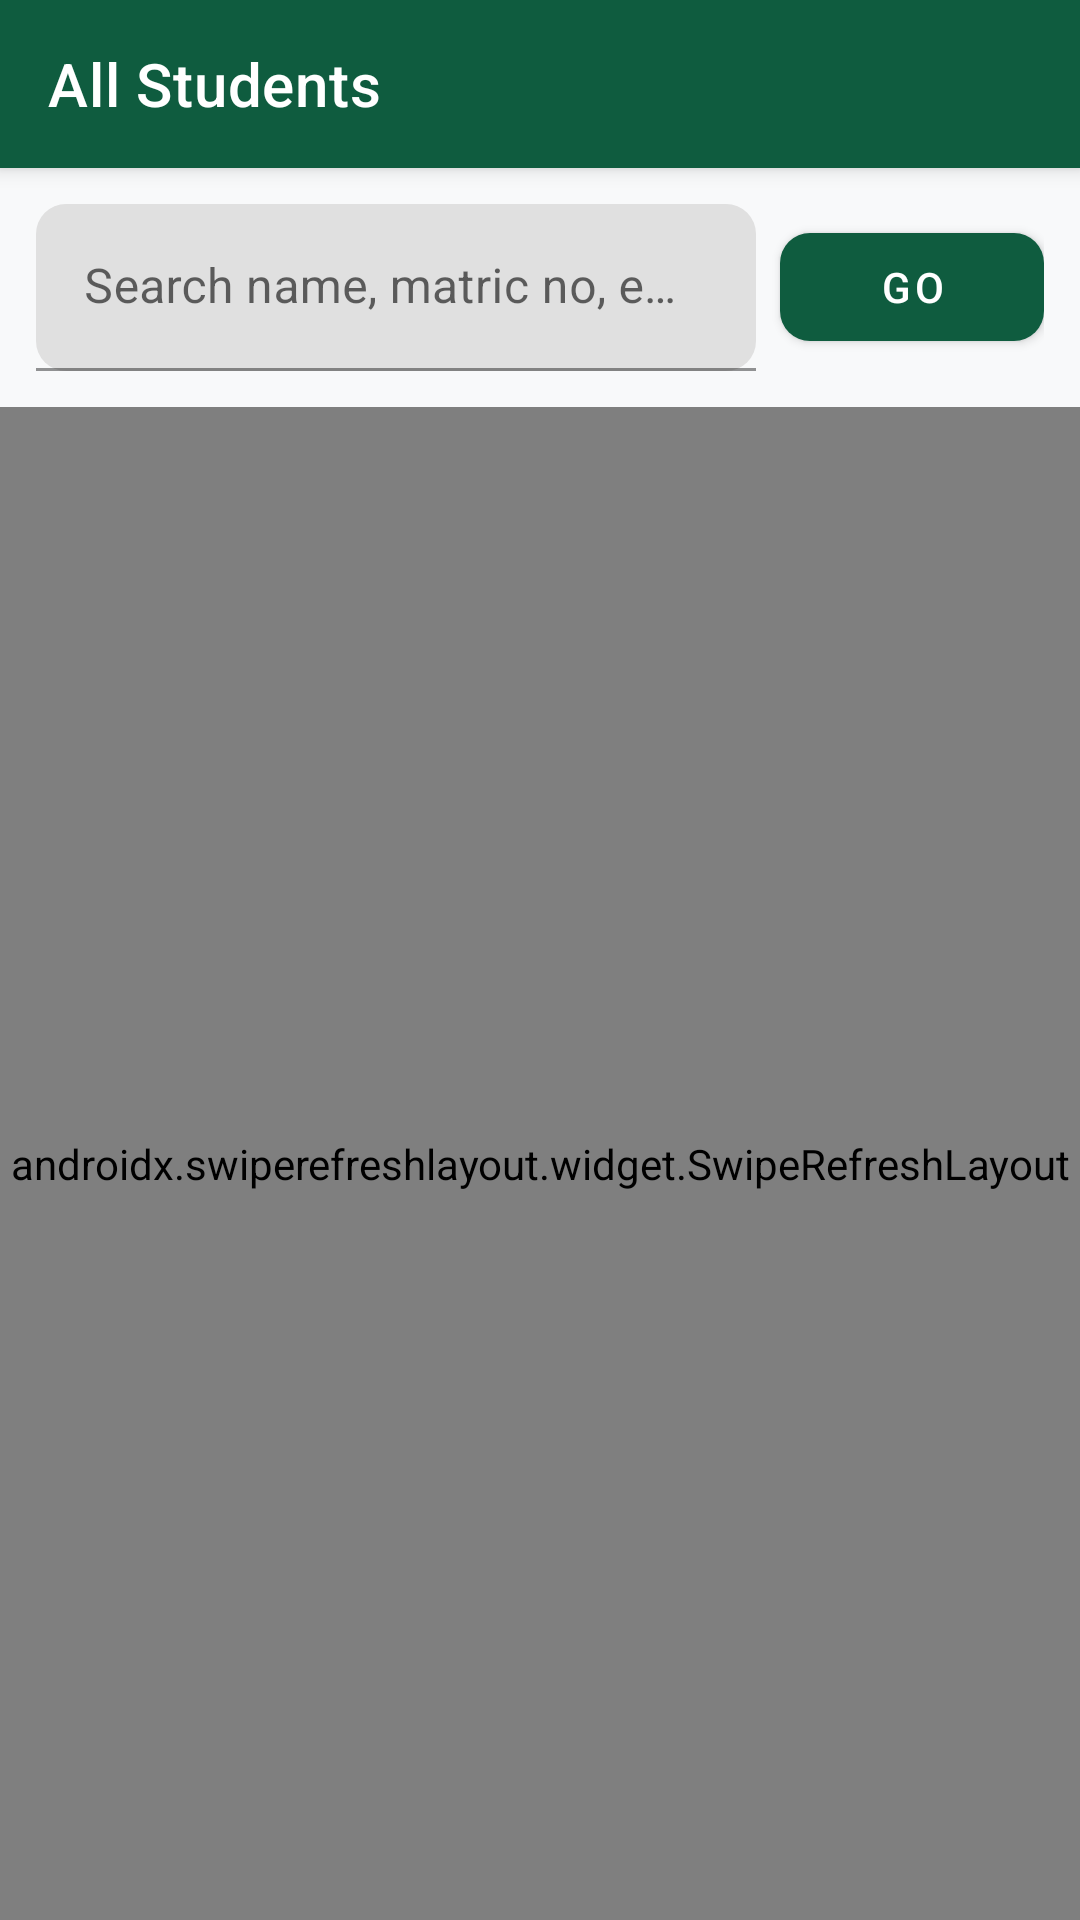

Here is an Android app screen rendered from its layout file. Give the layout XML and the strings, colors and styles it references.
<!-- AndroidManifest.xml: application theme Theme.SRMS -->
<!-- res/layout/activity_admin_students.xml -->
<?xml version="1.0" encoding="utf-8"?>
<LinearLayout xmlns:android="http://schemas.android.com/apk/res/android"
    xmlns:app="http://schemas.android.com/apk/res-auto"
    android:layout_width="match_parent"
    android:layout_height="match_parent"
    android:orientation="vertical"
    android:background="@color/gray_50">

    <com.google.android.material.appbar.MaterialToolbar
        android:id="@+id/toolbar"
        style="@style/Toolbar.SRMS"
        android:layout_width="match_parent"
        android:layout_height="?attr/actionBarSize"
        app:title="All Students"
        app:navigationIcon="@drawable/ic_back" />

    <LinearLayout
        android:layout_width="match_parent"
        android:layout_height="wrap_content"
        android:orientation="horizontal"
        android:padding="12dp">

        <com.google.android.material.textfield.TextInputLayout
            style="@style/InputField"
            android:layout_width="0dp"
            android:layout_height="wrap_content"
            android:layout_weight="1">
            <com.google.android.material.textfield.TextInputEditText
                android:id="@+id/etSearch"
                android:layout_width="match_parent"
                android:layout_height="wrap_content"
                android:hint="Search name, matric no, email" />
        </com.google.android.material.textfield.TextInputLayout>

        <com.google.android.material.button.MaterialButton
            android:id="@+id/btnSearch"
            style="@style/Button.Primary"
            android:layout_width="wrap_content"
            android:layout_height="wrap_content"
            android:layout_marginStart="8dp"
            android:layout_gravity="center_vertical"
            android:text="Go" />
    </LinearLayout>

    <androidx.swiperefreshlayout.widget.SwipeRefreshLayout
        android:id="@+id/swipeRefresh"
        android:layout_width="match_parent"
        android:layout_height="match_parent">

        <androidx.recyclerview.widget.RecyclerView
            android:id="@+id/recyclerStudents"
            android:layout_width="match_parent"
            android:layout_height="match_parent"
            android:paddingHorizontal="12dp" />
    </androidx.swiperefreshlayout.widget.SwipeRefreshLayout>
</LinearLayout>
<!-- resources referenced by this layout -->
<resources>
  <color name="gray_50">#F8F9FA</color>
  <style name="Button.Primary" parent="Widget.MaterialComponents.Button">
          <item name="backgroundTint">@color/primary</item>
          <item name="cornerRadius">10dp</item>
      </style>
  <style name="InputField">
          <item name="boxStrokeColor">@color/primary</item>
          <item name="hintTextColor">@color/gray_700</item>
          <item name="boxCornerRadiusTopStart">10dp</item>
          <item name="boxCornerRadiusTopEnd">10dp</item>
          <item name="boxCornerRadiusBottomStart">10dp</item>
          <item name="boxCornerRadiusBottomEnd">10dp</item>
      </style>
  <style name="Toolbar.SRMS" parent="Widget.MaterialComponents.Toolbar.Primary">
          <item name="android:background">@color/primary</item>
          <item name="titleTextColor">@color/white</item>
      </style>
  <style name="Theme.SRMS" parent="Theme.MaterialComponents.DayNight.NoActionBar">
          <item name="colorPrimary">@color/primary</item>
          <item name="colorPrimaryVariant">@color/primary_dark</item>
          <item name="colorOnPrimary">@color/white</item>
          <item name="colorSecondary">@color/accent</item>
          <item name="colorSecondaryVariant">@color/accent</item>
          <item name="colorOnSecondary">@color/primary_dark</item>
          <item name="android:statusBarColor">@color/primary_dark</item>
          <item name="android:windowBackground">@color/gray_50</item>
      </style>
  <color name="primary">#0F5C3F</color>
  <color name="gray_700">#495057</color>
  <color name="white">#FFFFFF</color>
  <color name="primary_dark">#0A3F2B</color>
  <color name="accent">#D4A017</color>
</resources>
